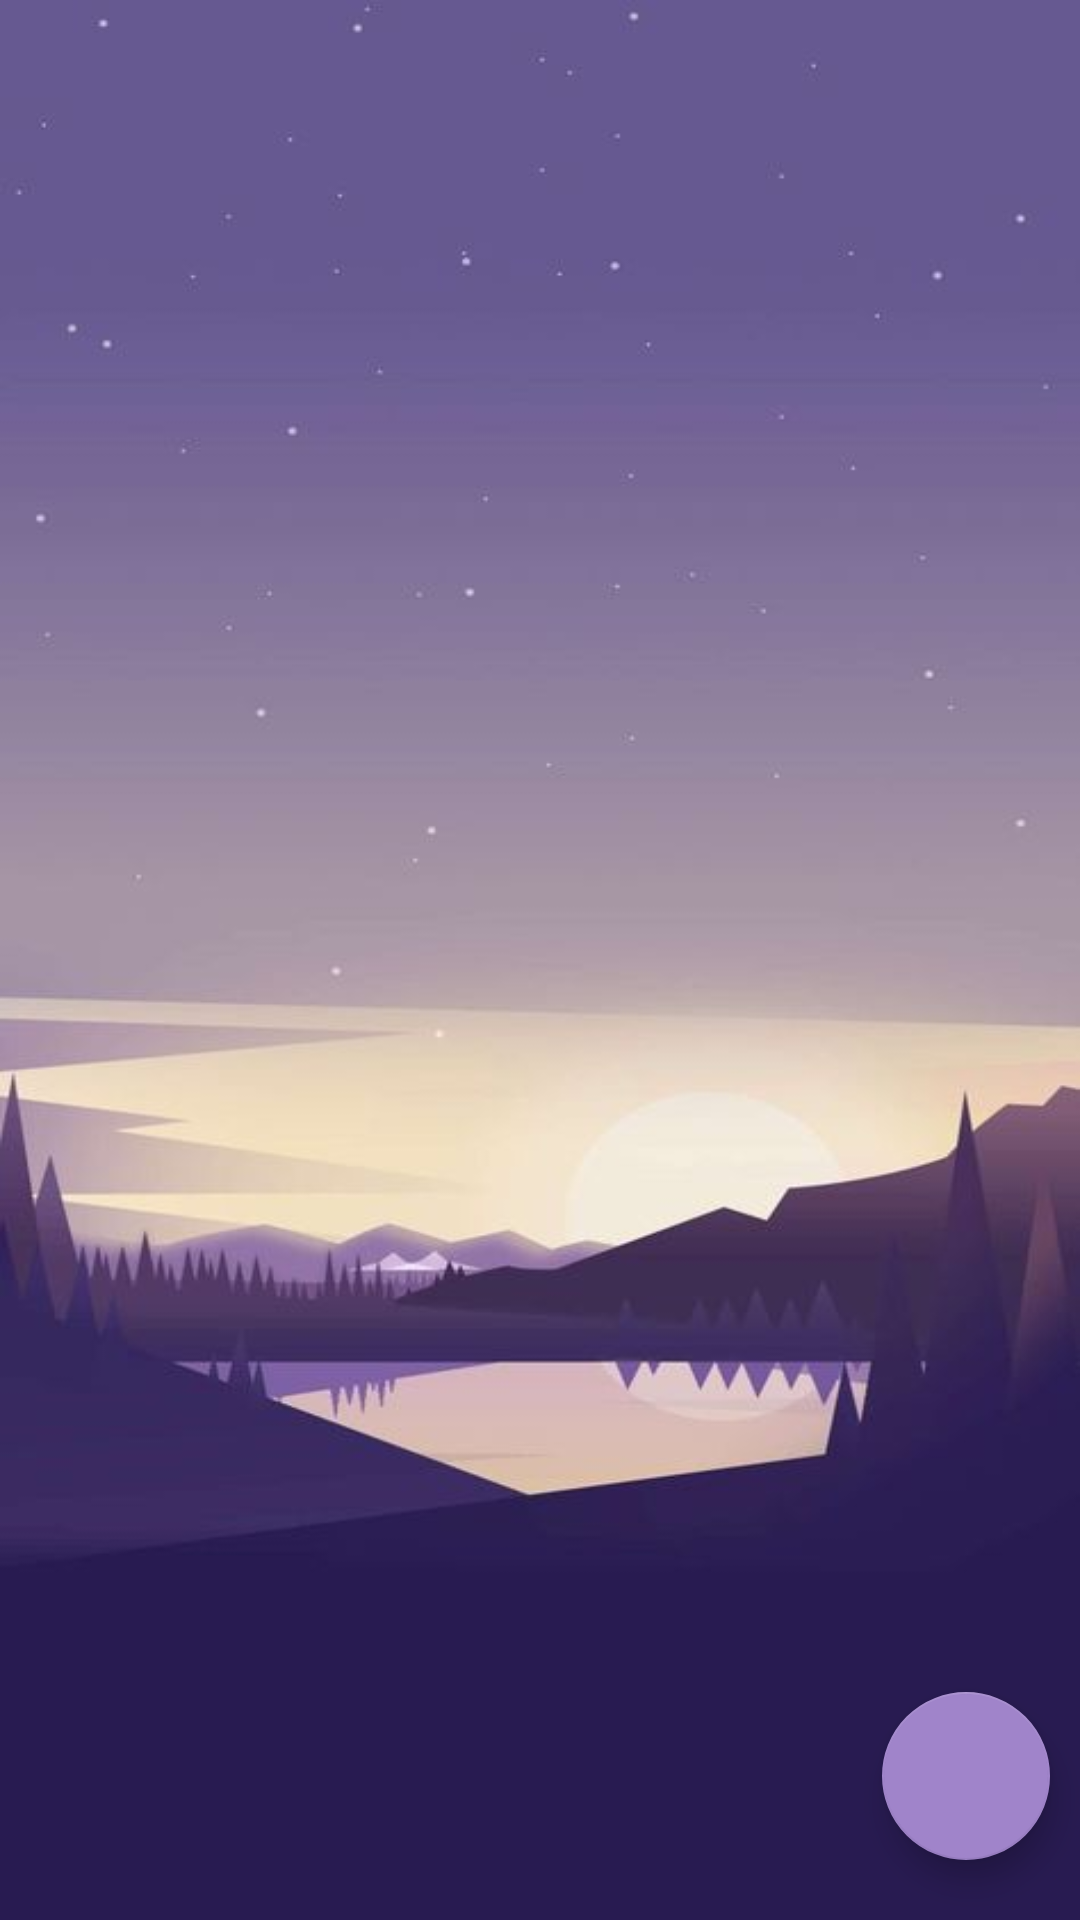

The Android layout XML behind this screen, and the referenced resources:
<!-- AndroidManifest.xml: application theme Theme.WeatherApp -->
<!-- res/layout/fragment_alerts.xml -->
<?xml version="1.0" encoding="utf-8"?>
<androidx.constraintlayout.widget.ConstraintLayout xmlns:android="http://schemas.android.com/apk/res/android"
    xmlns:app="http://schemas.android.com/apk/res-auto"
    xmlns:tools="http://schemas.android.com/tools"
    android:layout_width="match_parent"
    android:layout_height="match_parent"
    tools:context=".alerts.view.AlertsFragment">

    <androidx.recyclerview.widget.RecyclerView
        android:id="@+id/rv_alerts"
        android:layout_width="match_parent"
        android:layout_height="match_parent"
        android:background="@drawable/backgroundd"
        app:layout_constraintBottom_toBottomOf="parent"
        app:layout_constraintEnd_toEndOf="parent"
        app:layout_constraintStart_toStartOf="parent"
        app:layout_constraintTop_toTopOf="parent" />

    <com.google.android.material.floatingactionbutton.FloatingActionButton
        android:id="@+id/fab_alerts"
        android:layout_width="wrap_content"
        android:layout_height="wrap_content"
        android:layout_marginEnd="10dp"
        android:layout_marginBottom="20dp"
        android:clickable="true"
        android:focusable="true"
        android:src="@drawable/ic_add"
        app:backgroundTint="@color/main_color"
        app:layout_constraintBottom_toBottomOf="parent"
        app:layout_constraintEnd_toEndOf="parent"
        tools:ignore="SpeakableTextPresentCheck" />
</androidx.constraintlayout.widget.ConstraintLayout>
<!-- resources referenced by this layout -->
<resources>
  <color name="main_color">#A084CA</color>
  <!-- drawable backgroundd: jpg bitmap (drawable, 16859 bytes) -->
  <style name="Theme.WeatherApp" parent="Theme.MaterialComponents.DayNight.DarkActionBar">
          
          <item name="colorPrimary">@color/main_color</item>
          <item name="colorPrimaryVariant">@color/main_color</item>
          <item name="colorOnPrimary">@color/white</item>
          
          <item name="colorSecondary">@color/teal_200</item>
          <item name="colorSecondaryVariant">@color/teal_700</item>
          <item name="colorOnSecondary">@color/black</item>
          
          <item name="android:statusBarColor">?attr/colorPrimaryVariant</item>
          
          <item name="windowNoTitle">true</item>
      </style>
  <color name="white">#FFFFFFFF</color>
  <color name="teal_200">#FF03DAC5</color>
  <color name="teal_700">#FF018786</color>
  <color name="black">#FF000000</color>
</resources>
